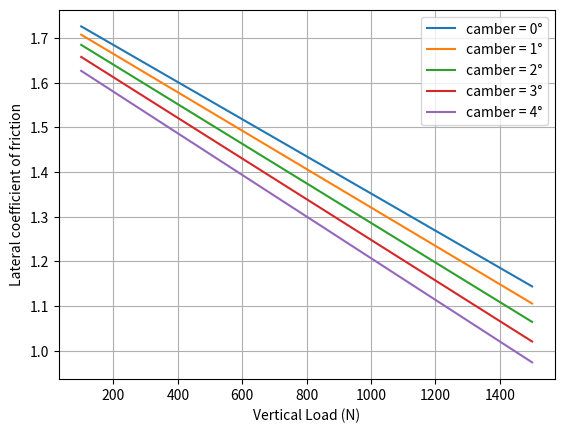
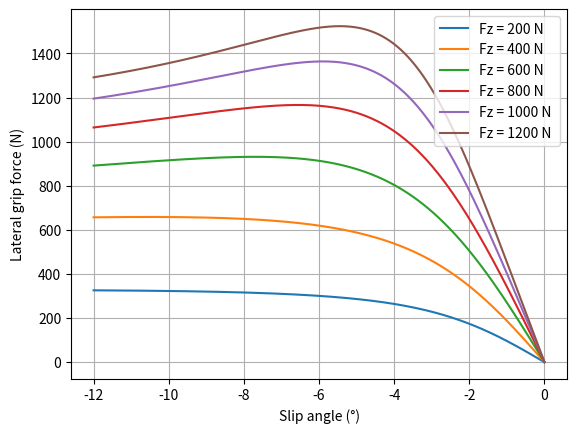
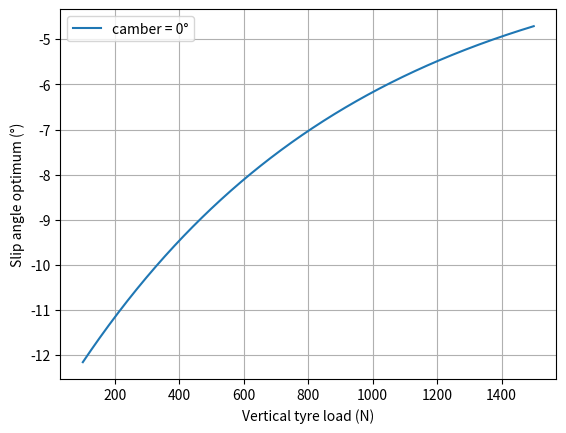

Here is the Python script that generated these plots, in order:


import numpy as np
import matplotlib.pyplot as plt
from math import pi
from scipy.optimize import fsolve, fmin, curve_fit
from scipy.interpolate import RegularGridInterpolator

#%% PHYSICS

g =9.81 # gravité
rho=1.18 # masse volumique air

#%% CAR DATAS
        
#masses
m_car=207
m_pilot=80
m_wheel=6.374
m=m_car+m_pilot
ms= m - 4*m_wheel #masse suspendue
mu= 4*m_wheel


w=1.575 #wheelbase
xf=0.5*w #distance centre de gravité jusqua train avant
xr= w-xf

#voies
tf=1.254
tr=1.200

#hauteur des centres de roulis et axe de roulis
h_wheel = 0.235 #hauteur de la masse non suspendue ~ rayon du pneu
h_stat=0.36 #hauteur du centre gravité en statique
hrc_f=0.115 #hauteur du centre de roulis avant
hrc_r=0.152#hauteur du centre de roulis arrière

dh= h_stat*m/ms -mu/ms*h_wheel - (xr/w)*hrc_f - (xf/w)*hrc_r # m
ha = np.cos(np.arctan((hrc_r-hrc_f)/w))*dh
#motion ratio
MR_f = 1.16
MR_r = 1.26

lt = 0.205 #largeur du pneu

#%% SUSPENSION RATES

phi_max = np.arctan(2*hrc_f/(2*lt+tf))-np.arctan(2*(hrc_f-0.03)/(2*lt+tf)) #angle de roulis max pour voiture avec aéro

phi_max =2.36*pi/180

a_max=1.6*g

cs=1.5 #coeff scurité

RG=0.4*pi/180/g

KT = 90000 #tire rate N/m

b= 175.1865165354331 # 1 N/m in lbs/inch

#spring rates
Ks_f = 175*b # N/m
Ks_r = 250*b # N/m

#wheel rates
Kw_f=Ks_f/(MR_f**2) # N/m
Kw_r=Ks_r/(MR_r**2) # N/m

#Ride frequencies

Kr_f = Kw_f*KT/(Kw_f+KT)
Kr_r = Kw_r*KT/(Kw_r+KT)

Ff = np.sqrt(Kr_f/m*2*(w/xr))/(2*pi)
Fr = np.sqrt(Kr_r/m*2*(w/xf))/(2*pi)

#ARB rates

Qsf=Kr_f*tf**2/2 # Nm/rad #raideur en roulis avant dues au ressorts, basculeurs et pneus
Qsr=Kr_r*tr**2/2 # Nm/rad #raideur en roulis arrière dues au ressorts, basculeurs et pneus

Qs=Qsf+Qsr # Nm/rad

RR=ms*ha/RG

Qarb = RR -  Qs # Nm/rad


MN = 0.625 # magic number répartition de raideur anti-roulis à l'avant

Qarb_f= MN*Qarb
Qarb_r= (1-MN)*Qarb

#%% Aero

#Les données aéros sont données pour Optimus
S= 1.14 #surface effective pour la déportance en m²
Cz= 2.13 #coefficient de portance

#répartition aéro
af = 0.5
ar = 1-af

#%% SUSPENSION GEOMETRY

def CAMBER_f(roll):
    poly=np.polyfit(pi/180*np.array([-2.5,-2,-1.5,-1,-0.5,0,0.5,1,1.5,2,2.5]),pi/180*np.array([2.06,1.66,1.25,0.84,0.42,0,-0.4283,-0.86,-1.30,-1.74,-2.19]),2)
    return np.polyval(poly,roll)

def CAMBER_r(roll):
    return -1.0395746*roll**2

#%% PACEJKA 5.2 Lateral Coefficients

# Continental C19 205/470 R13
# rim width = 7"
#pressure = 65 kPa

#model limitations
SA_limit=25*pi/180 #slip angle max
Fz_min,Fz_max = 230 , 1600
    
pio=65000 #pressure from .tir file

FzO=m*g/4

PCY1= +1.725E+000
PDY1= +2.733E+000
PDY2= -6.022E-001
PDY3= +4.007E+000
PEY1= -5.000E-001
PEY2= -2.000E+000
PEY3= +2.260E-001
PEY4= -3.367E-002
PKY1= -5.047E+001
PKY2= +1.923E+000
PKY3= +2.877E-001
PHY1= +0.000E+000
PHY2= +0.000E+000
PHY3= -1.810E-002
PVY1= +0.000E+000
PVY2= +0.000E+000
PVY3= -2.649E+000
PVY4= -1.058E+000
RBY1= +2.033E+001
RBY2= +8.152E+000
RBY3= -1.243E-002
RCY1= +9.317E-001
REY1= -3.982E-004
REY2= +3.077E-001
RHY1= +0.000E+000
RHY2= +0.000E+000
RVY1= +0.000E+000
RVY2= +0.000E+000
RVY3= +0.000E+000
RVY4= +0.000E+000
RVY5= +0.000E+000
RVY6= +0.000E+000
PTY1= +3.260e+000
PTY2= +2.250e+000


#%% Scaling coefficients

LFZO  = 1
LCX   = 1
LMUX  = 1
LEX   = 1
LKX   = 1
LHX   = 0
LVX   = 0
LGAX  = 1
LCY   = 0.9
LMUY  = 0.55
LEY   = 1
LKY   = 1
LHY   = 0
LVY   = 0
LGAY  = 1
LTR   = 1
LRES  = 0
LGAZ  = 1
LXAL  = 1
LYKA  = 1.1
LVYKA = 1
LS    = 1
LSGKP = 1
LSGAL = 1
LGYR  = 1
LMX   = 1
LVMX  = 0
LMY   = 1


def Fy(Fz,slip_angle,camber):
    
    Fz0_=LFZO*FzO
    
    dfz=(Fz-Fz0_)/Fz0_
    
    eps_k=0.1
    
    eps_y=0.1
    
    eps_alpha=pi/180/4
    
    Svy=Fz*(PVY1+PVY2*dfz)*LVY*LMUY + Fz*(PVY3+PVY4*dfz)*LKY*LMUY*np.sin(camber)
    
    Kya=PKY1*Fz0_*(1-PKY3*abs(np.sin(camber)))*np.sin(np.arctan(Fz/Fz0_/PKY2))*LYKA
    
    SHy=(PHY1+PHY2*dfz)*LHY - Fz*(PVY3+PVY4*dfz)*LKY*LMUY*np.sin(camber)/(Kya+eps_k)
    
    alphay=slip_angle+SHy
    
    Cy=PCY1*LCY
    
    Dy=Fz*(PDY1+PDY2*dfz)*(1-PDY3*np.sin(camber)**2)*LMUY
    
    Ey=(PEY1+PEY2*dfz)*(1-(PEY3+PEY4*np.sin(camber))*alphay/abs(alphay+eps_alpha))*LEY
    
    By=Kya/(Cy*Dy+eps_y)
    
    return Dy*np.sin(Cy*np.arctan(By*alphay-Ey*(By*alphay-np.arctan(By*alphay)))) + Svy


n_sa=500
sa_min=-12*pi/180
sa_max=0
list_sa=np.linspace(sa_min,sa_max,n_sa)

n_Fz=600
Fz_min=100
Fz_max=1500

list_Fz=np.array([Fz_min+(Fz_max-Fz_min)*np.cos(pi/2*(1-k/n_Fz)) for k in range(n_Fz)])

n_camber=10

list_camber=np.linspace(-5*pi/180,+5*pi/180,n_camber)

def SA_opti_data(Fz,c):
    list_Fy=Fy(Fz,list_sa,c).tolist()
    return list_sa[list_Fy.index(max(list_Fy))]

func = lambda Fz,a,b,c: a*np.exp(b*Fz)+c

    
popt, pcov = curve_fit(func,list_Fz,[SA_opti_data(Fz,0.4*pi/180) for Fz in list_Fz],p0=[-0.21,-0.0023,-0.0872])

SA_optimum = lambda Fz:func(Fz,popt[0],popt[1],popt[2])

Z_m=0

#def SA_optimum(Fz):
#    [a,b,c]=popt
#    if Fz>Z_m:
#        return max(func(Fz,a,b,c),-10*pi/180)
#    else:
#        return b*a*np.exp(b*Z_m)*(Fz-Z_m) + func(Z_m,a,b,c)
    
def SA_optimum(Fz):
    [a,b,c]=popt
    return func(Fz,a,b,c)

#%% Lateral coefficient of friction tau

### tau(camber,Fz)=tau_O(camber)+beta(camber)*Fz

tau_O=[]
beta=[]

for c in list_camber:
    list_tau=[max(Fy(z,list_sa,c))/z for z in list_Fz]
    poly=np.polyfit(list_Fz,list_tau,1)
    tau_O.append(poly[1])
    beta.append(poly[0])
    
    
poly_tau_O=np.polyfit(list_camber,tau_O,2)

t2=float(poly_tau_O[0])
t1=float(poly_tau_O[1])
t0=float(poly_tau_O[2])

poly_beta=np.polyfit(list_camber,beta,2)

beta2=float(poly_beta[0])
beta1=float(poly_beta[1])
beta0=float(poly_beta[2])

def tau(Fz,c):
    return (t2*c**2+t1*c+t0+(beta2*c**2+beta1*c+beta0)*Fz)

#%% Plot


plt.figure(1)

plt.clf()

plt.plot(list_Fz,tau(list_Fz,0),label='camber = 0°')
plt.plot(list_Fz,tau(list_Fz,1*pi/180),label='camber = 1°')
plt.plot(list_Fz,tau(list_Fz,2*pi/180),label='camber = 2°')
plt.plot(list_Fz,tau(list_Fz,3*pi/180),label='camber = 3°')
plt.plot(list_Fz,tau(list_Fz,4*pi/180),label='camber = 4°')
plt.ylabel('Lateral coefficient of friction')
plt.xlabel('Vertical Load (N)')
plt.grid(True)
plt.legend()


plt.figure(2)

plt.clf()

#Ûplt.plot(180/pi*list_sa,Fy(1400,list_sa,0),label='Fz = 1400 N, camber = 0°')
#plt.plot(180/pi*list_sa,Fy(1400,list_sa,1*pi/180),label='Fz = 1400 N, camber = 1°')
#plt.plot(180/pi*list_sa,Fy(1400,list_sa,2*pi/180),label='Fz = 1400 N, camber = 2°')
#plt.plot(180/pi*list_sa,Fy(1400,list_sa,3*pi/180),label='Fz = 1400 N, camber = 3°')
#plt.plot(180/pi*list_sa,Fy(1400,list_sa,4*pi/180),label='Fz = 1400 N, camber = 4°')

for ind in range(1,7):
    str_Z='Fz = ' + str(ind*200) + ' N '
    plt.plot(180/pi*list_sa,Fy(ind*200,list_sa,0),label=str_Z)
    
#plt.plot(180/pi*list_sa,Fy(1000,list_sa,0),label='outter tire, Fz = 1200 N')
#plt.plot(180/pi*list_sa,Fy(200,list_sa,0),label='inner tire, Fz = 230 N')
#plt.plot(180/pi*list_sa,Fy(300,list_sa,0),label='Fz = 300 N')
#plt.plot(180/pi*list_sa,Fy(400,list_sa,0),label='Fz = 400 N')
#plt.plot(180/pi*list_sa,Fy(500,list_sa,0),label='Fz = 500 N')
#plt.plot(180/pi*list_sa,Fy(600,list_sa,0),label='Fz = 600 N')
#plt.plot(180/pi*list_sa,Fy(700,list_sa,0),label='Fz = 700 N')
#plt.plot(180/pi*list_sa,Fy(800,list_sa,0),label='Fz = 800 N')
#plt.plot(180/pi*list_sa,Fy(900,list_sa,0),label='Fz = 900 N')

plt.ylabel('Lateral grip force (N)')
plt.xlabel('Slip angle (°)')
plt.grid(True)
plt.legend()

plt.show()

plt.figure(3)

plt.clf()

plt.plot(list_Fz,[180/pi*SA_optimum(Fz) for Fz in list_Fz],label='camber = 0°')
#plt.plot(list_Fz,[180/pi*SA_optimum(Fz,1*pi/180) for Fz in list_Fz],label='camber = 1°')
#plt.plot(list_Fz,[180/pi*SA_optimum(Fz,2*pi/180) for Fz in list_Fz],label='camber = 2°')
#plt.plot(list_Fz,[180/pi*SA_optimum(Fz,3*pi/180) for Fz in list_Fz],label='camber = 3°')
plt.ylabel('Slip angle optimum (°)')
plt.xlabel('Vertical tyre load (N)')
plt.grid(True)
plt.legend()

plt.show()